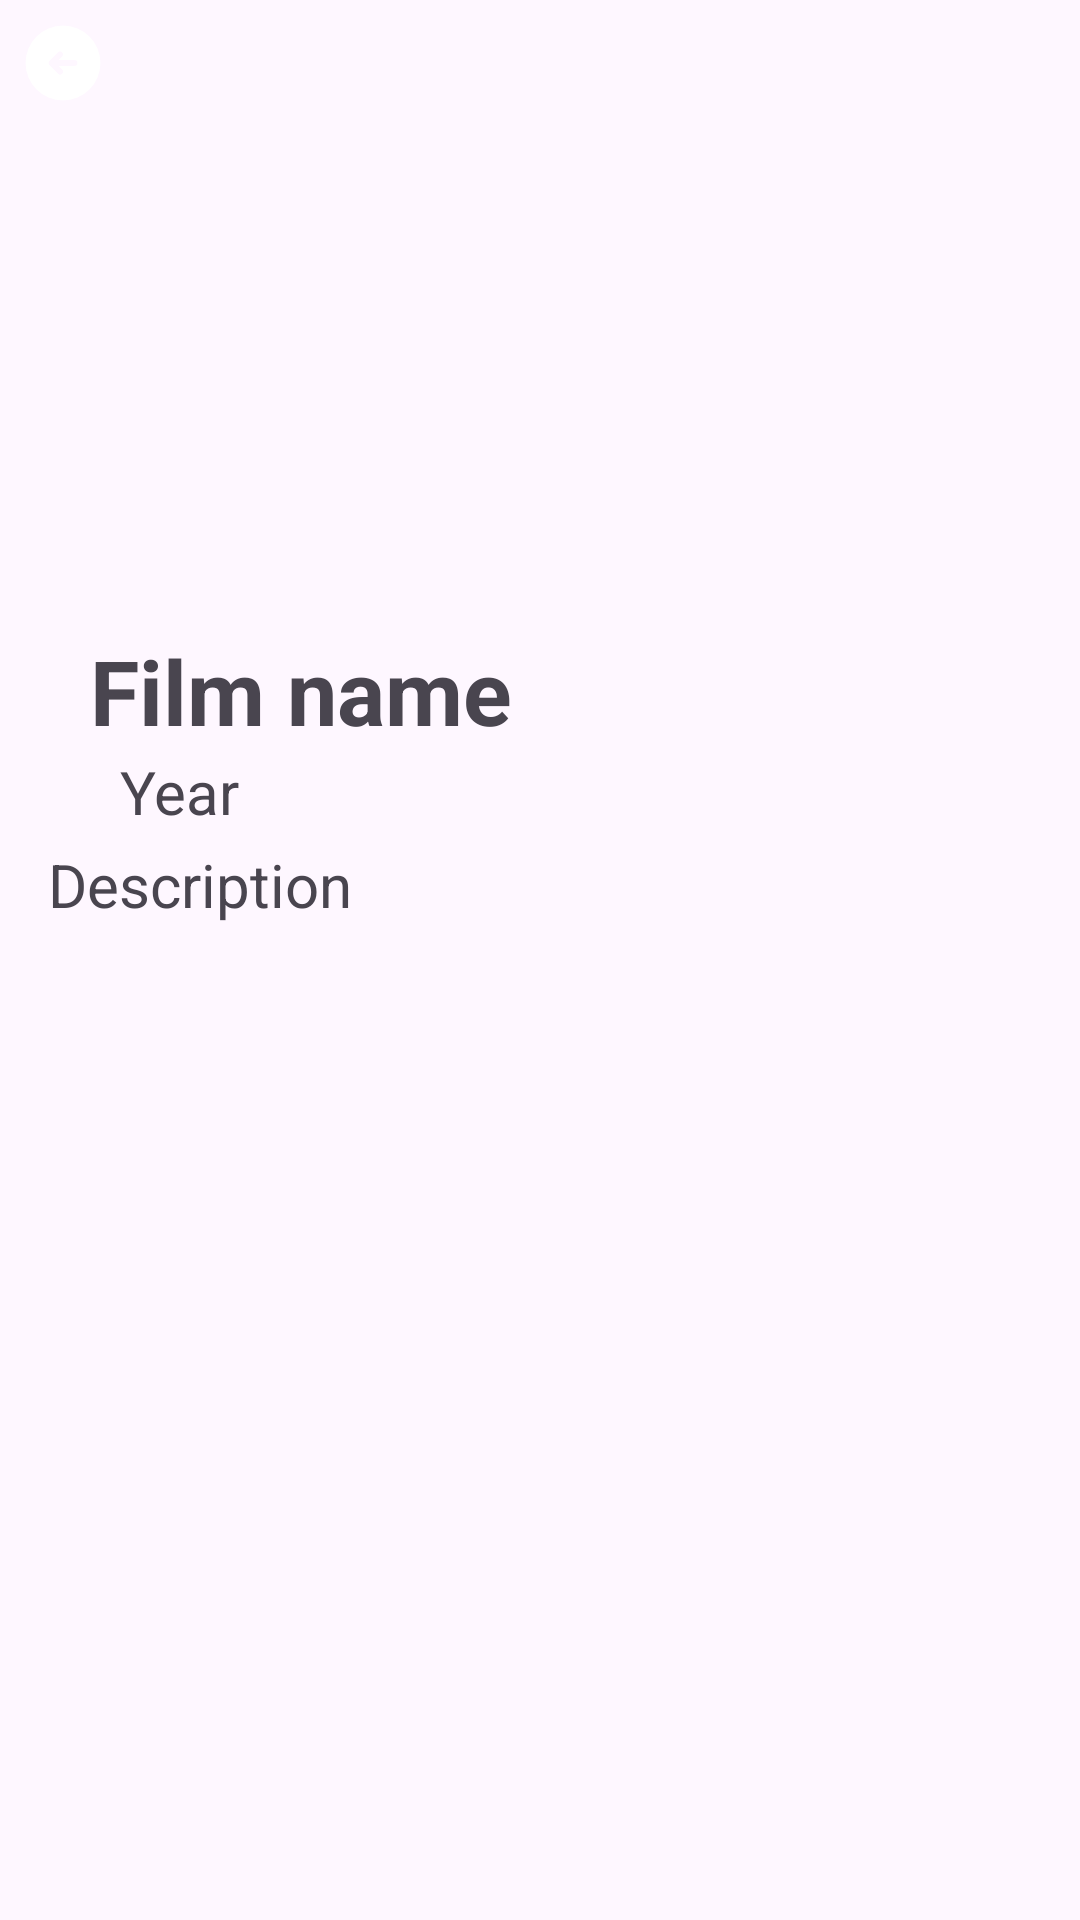

Reconstruct the res/layout file that produces this screen, plus the resources it refers to.
<!-- AndroidManifest.xml: application theme Theme.Homework333333 -->
<!-- res/layout/fragment_film.xml -->
<?xml version="1.0" encoding="utf-8"?>
<androidx.constraintlayout.widget.ConstraintLayout xmlns:android="http://schemas.android.com/apk/res/android"
    xmlns:app="http://schemas.android.com/apk/res-auto"
    xmlns:tools="http://schemas.android.com/tools"
    android:layout_width="match_parent"
    android:layout_height="match_parent">

    <ImageView
        android:id="@+id/detail_film_image"
        android:layout_width="match_parent"
        android:layout_height="180dp"
        android:layout_marginBottom="568dp"
        android:scaleType="fitXY"
        android:src="@drawable/baseline_person_24"
        app:layout_constraintTop_toTopOf="parent"
        app:layout_constraintVertical_bias="0"
        tools:layout_editor_absoluteX="0dp" />

    <TextView
        android:id="@+id/detail_film_title"
        android:layout_width="219dp"
        android:layout_height="50dp"
        android:layout_marginTop="30dp"
        android:layout_marginStart="30dp"
        android:text="@string/film_title"
        android:textStyle="bold"
        android:textSize="30sp"
        app:layout_constraintStart_toStartOf="parent"
        app:layout_constraintTop_toBottomOf="@+id/detail_film_image" />

    <TextView
        android:id="@+id/detail_year_title"
        android:layout_width="125dp"
        android:layout_height="31dp"
        android:layout_marginStart="10dp"
        android:layout_marginTop="-10dp"
        android:text="@string/year_title"
        android:textSize="20sp"
        app:layout_constraintStart_toStartOf="@+id/detail_film_title"
        app:layout_constraintTop_toBottomOf="@+id/detail_film_title" />

    <TextView
        android:id="@+id/detail_description"
        android:layout_width="328dp"
        android:layout_height="777dp"
        android:layout_marginHorizontal="40dp"
        android:textSize="20sp"
        android:text="@string/description"
        app:layout_constraintEnd_toEndOf="parent"
        app:layout_constraintStart_toStartOf="parent"
        app:layout_constraintTop_toBottomOf="@+id/detail_year_title" />

    <ImageButton
        android:id="@+id/toback_button"
        android:layout_width="32dp"
        android:layout_height="32dp"
        android:layout_margin="5dp"
        android:background="@null"
        android:src="@drawable/baseline_arrow_back_24"
        app:layout_constraintTop_toTopOf="parent"
        app:layout_constraintStart_toStartOf="parent" />


</androidx.constraintlayout.widget.ConstraintLayout>
<!-- resources referenced by this layout -->
<resources>
  <!-- drawable baseline_arrow_back_24 (drawable) -->
  <vector xmlns:android="http://schemas.android.com/apk/res/android"
      android:width="32dp"
      android:height="32dp"
      android:viewportWidth="100"
      android:viewportHeight="100">
      <path
          android:fillColor="#ffffff"
          android:pathData="M50,11A39,39 0,1 0,89 50,39.05 39.05,0 0,0 50,11ZM62,53H45.24l3.88,3.88a3,3 0,0 1,0 4.24,3 3,0 0,1 -4.24,0l-9,-9a3.44,3.44 0,0 1,-0.38 -0.46l-0.12,-0.22c-0.05,-0.1 -0.11,-0.19 -0.15,-0.29s-0.06,-0.2 -0.09,-0.3a2.58,2.58 0,0 1,-0.08 -0.26,2.93 2.93,0 0,1 0,-1.18 2.58,2.58 0,0 1,0.08 -0.26c0,-0.1 0,-0.2 0.09,-0.3s0.1,-0.19 0.15,-0.29l0.12,-0.22a3.44,3.44 0,0 1,0.38 -0.46l9,-9a3,3 0,0 1,4.24 4.24L45.24,47H62a3,3 0,0 1,0 6Z"/>
  </vector>
  <string name="description">Description</string>
  <string name="film_title">Film name</string>
  <string name="year_title">Year</string>
  <style name="Theme.Homework333333" parent="Base.Theme.Homework333333" />
  <style name="Base.Theme.Homework333333" parent="Theme.Material3.DayNight.NoActionBar">
          
          
      </style>
</resources>
